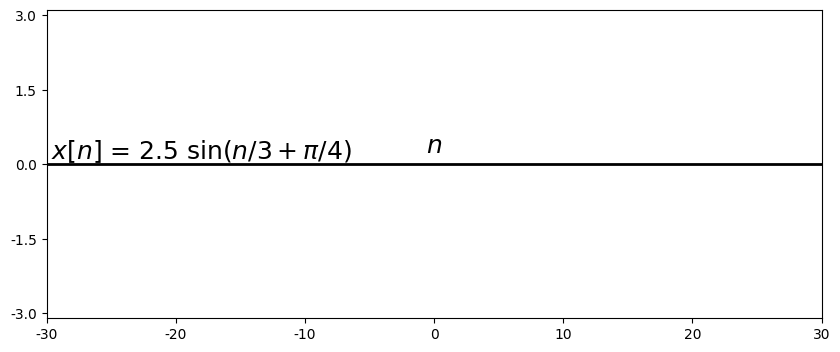

Generate this figure with matplotlib: (Note: this script raises an exception after producing the figure.)
%matplotlib inline

import matplotlib.pyplot as plt
import matplotlib.lines as ln
import numpy as np
plt.close()

plt.rcParams['font.family'] = 'Times New Roman'

step = 1

fig = plt.figure(figsize=(10,4),dpi=300)
#fig = plt.figure(figsize=(10,4))
fig.patch.set_alpha(0.)

ax =fig.add_subplot(111)
plt.xlim([-30, 30])
plt.ylim([-3.1, 3.1])
plt.axhline(0, color='k', linewidth=2)
ax.xaxis.set_label_coords(1.02, 0.6)
ax.yaxis.set_label_coords(0.2,1.02)
plt.yticks([-3, -1.5, 0, 1.5, 3])
plt.xlabel('$n$', fontsize=18)
plt.ylabel('$x[n]$ = 2.5 sin$(n/3 + \pi/4)$', fontsize=18, rotation=0)

omega = 1/3
phi = np.pi/4
A = 2.5
n = np.arange(-30, 30, step)
x = A*np.sin(omega*n+phi)

markerline, stemlines, baseline = plt.stem(n,x, color='k')
plt.setp(markerline, 'markerfacecolor', 'k')
plt.setp(stemlines, 'color', 'k')
plt.setp(baseline, 'color', 'k')

plt.text(-2.2, -2.4, '$\phi =$', ha = 'center', va = 'center', fontsize=16)
plt.text(-1.9, -2.9, '$\pi/4$', ha = 'center', va = 'center', fontsize=16)
plt.quiver(0,-2.0, -2.5,0,angles='xy',units='xy',width=0.15, scale=1)
plt.quiver(-2.5,-2.0, 2.5,0,angles='xy',units='xy',width=0.15, scale=1)
#plt.quiver(-2.5, -2.0, 1.0, 0,angles='xy',width=0.0025)
plt.plot([-2.5, -2.5], [-2,3], "--", linewidth=1, color="black")
plt.plot([0, 0], [-3,3], linewidth=2, color="black")

#plt.text(0, -4.2, '(a)', ha = 'center', va = 'center', fontsize=18)

plt.subplots_adjust(left=None, bottom=0.2, right=None, top=None, wspace=None, hspace=None)
plt.savefig('./figures/fig2.5.eps')
plt.show()


plt.close()




